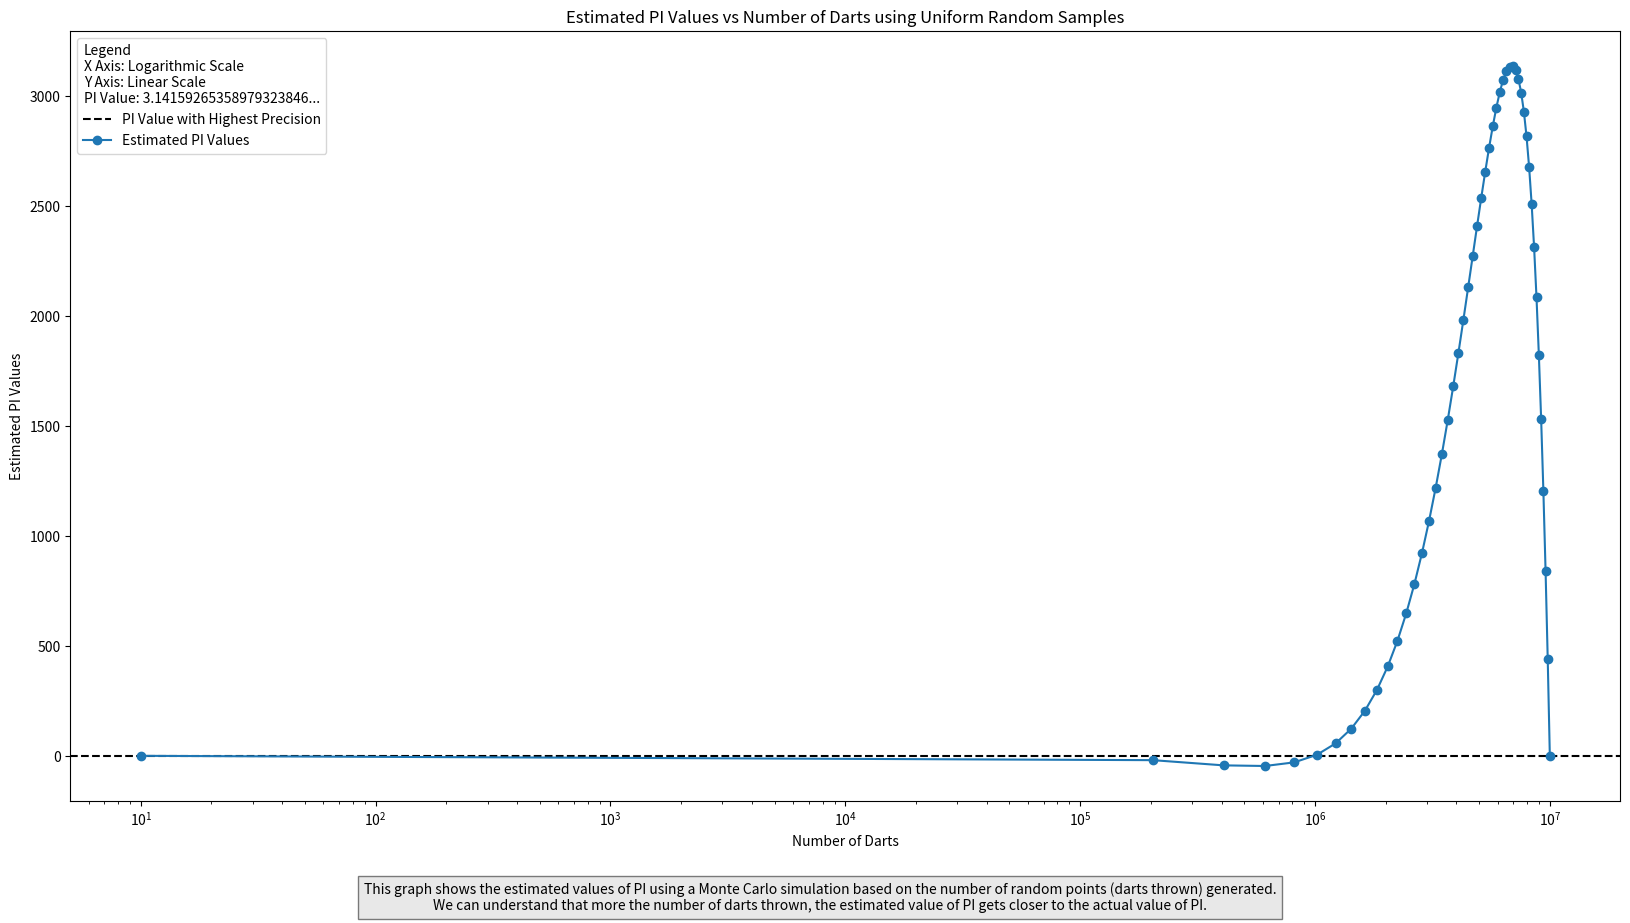

Source code (Python):
import matplotlib.pyplot as plt
from mpl_toolkits import mplot3d
import numpy as np
import random
import math
from scipy.interpolate import make_interp_spline, BSpline

total = [10, 100, 1000, 10000, 100000, 1000000, 10000000]
pivalues = [0, 0, 0, 0, 0, 0, 0]
inside = 0
for i in range(total[-1]+1):
    x = random.uniform(-0.5, 0.5)
    y = random.uniform(-0.5, 0.5)
    dis = math.sqrt(x**2 + y**2)
    if dis <= 0.5:
        inside += 1
    if i in total:
        pi = 4 * (inside/i)
        print("Estimated value of pi when number of darts are ", i, "is :", pi)
        pivalues[total.index(i)] = pi

total = np.array(total)
pivalues = np.array(pivalues)
xnew = np.linspace(total.min(), total.max()) 

#define spline
spl = make_interp_spline(total, pivalues, k=3)
y_smooth = spl(xnew)

fig = plt.figure(figsize =(20, 10))
plt.axhline(y=math.pi, color = 'black', linestyle='--', label='PI Value with Highest Precision')
plt.plot(xnew, y_smooth, marker='o', label='Estimated PI Values')
plt.xscale('log')
plt.yscale('linear')
plt.ylabel('Estimated PI Values')
plt.xlabel('Number of Darts')
plt.title('Estimated PI Values vs Number of Darts using Uniform Random Samples')
plt.legend(title='Legend\nX Axis: Logarithmic Scale\nY Axis: Linear Scale\nPI Value: 3.14159265358979323846...')

description = "This graph shows the estimated values of PI using a Monte Carlo simulation based on the number of random points (darts thrown) generated.\nWe can understand that more the number of darts thrown, the estimated value of PI gets closer to the actual value of PI."
plt.figtext(0.5, 0.001, description, ha='center', fontsize=10, bbox=dict(facecolor='lightgray', alpha=0.5))

plt.show()